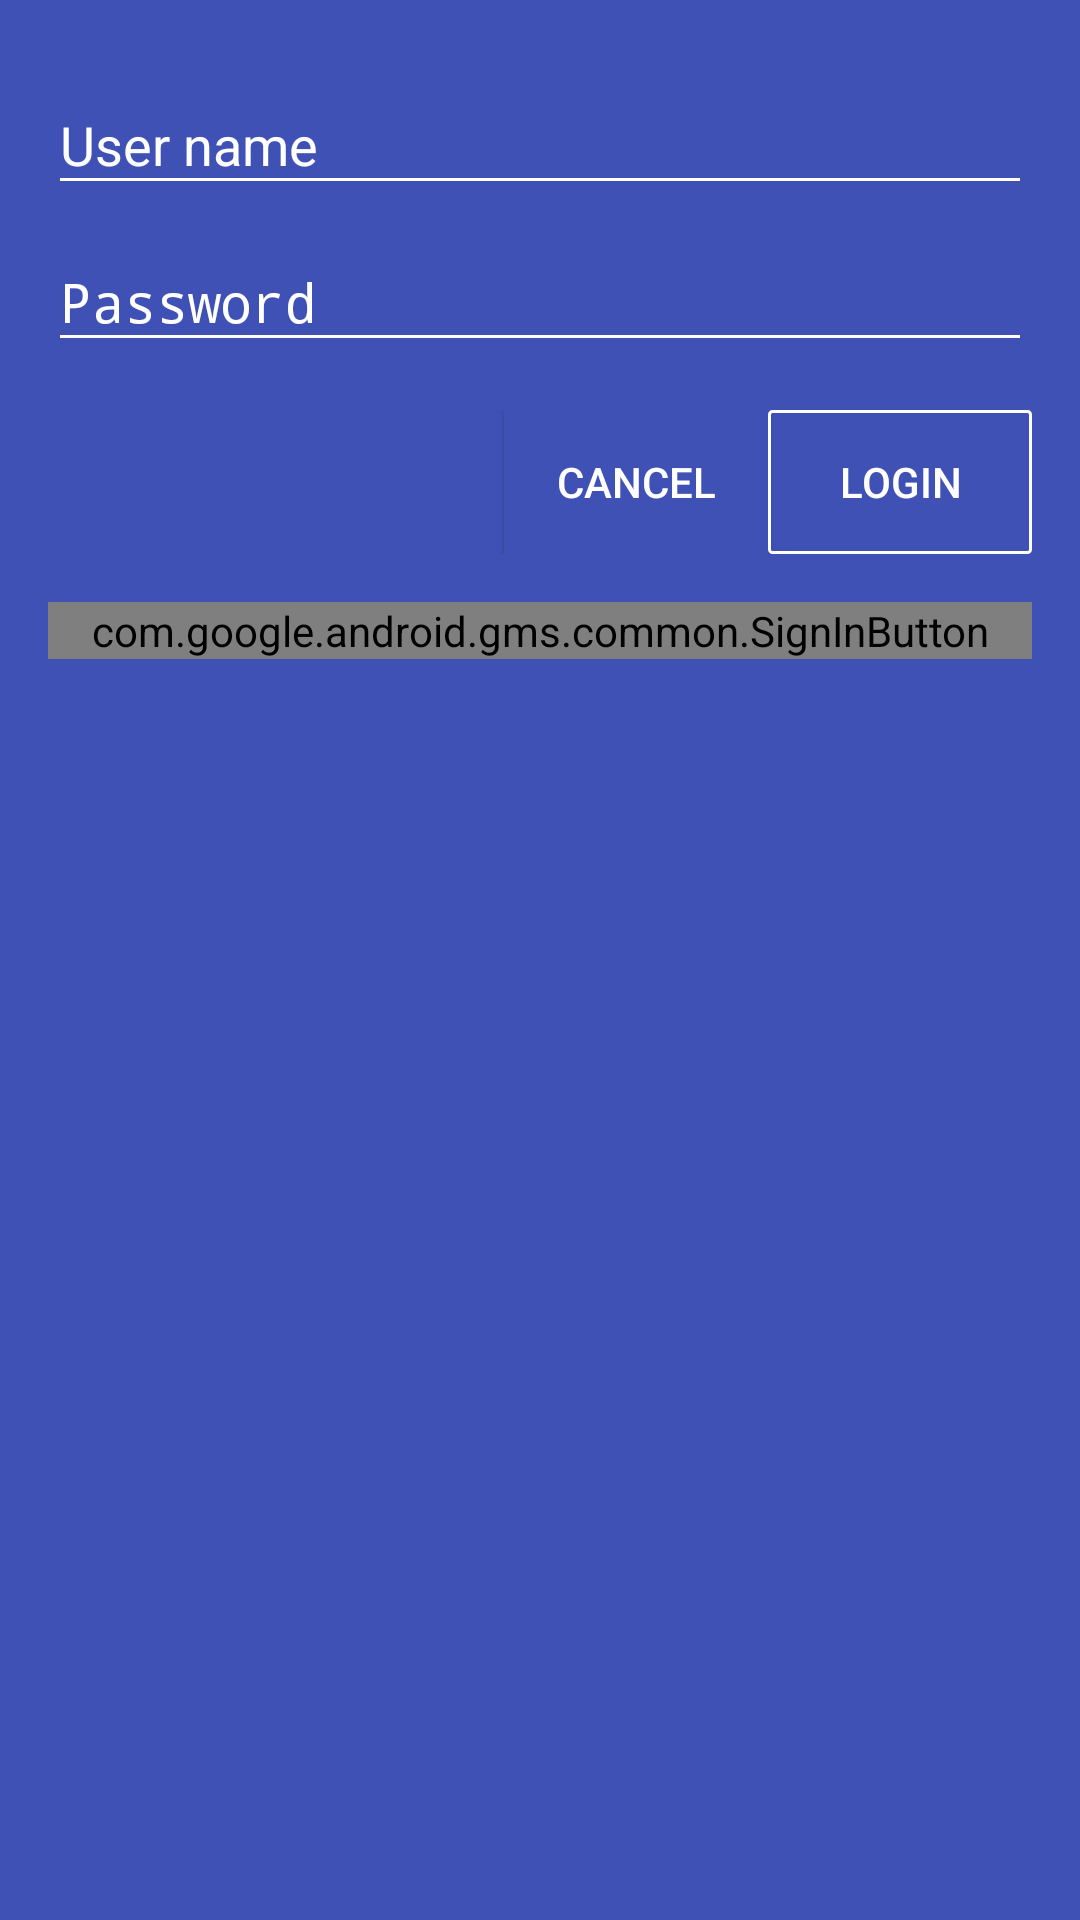

Produce the Android XML layout that renders to this screen, including the resource entries it uses.
<!-- AndroidManifest.xml: activity theme LoginTheme -->
<!-- res/layout/activity_login.xml -->
<?xml version="1.0" encoding="utf-8"?>
<LinearLayout xmlns:android="http://schemas.android.com/apk/res/android"
    xmlns:tools="http://schemas.android.com/tools"
    android:layout_width="match_parent"
    android:layout_height="match_parent"
    android:background="@color/colorPrimary"
    android:orientation="vertical"
    tools:context="com.example.viet.workup.ui.login.LoginActivity">

    <android.support.design.widget.TextInputLayout
        android:layout_marginLeft="@dimen/default_horizontal_margin"
        android:layout_marginRight="@dimen/default_horizontal_margin"
        android:layout_width="match_parent"
        android:layout_height="wrap_content"
        android:layout_marginTop="@dimen/default_vertical_margin"
        android:backgroundTint="@android:color/white"
        android:textColorHint="@android:color/white">

        <EditText
            android:inputType="textEmailAddress"
            android:id="@+id/edtUserName"
            android:layout_width="match_parent"
            android:layout_height="wrap_content"
            android:backgroundTint="@android:color/white"
            android:backgroundTintMode="src_atop"
            android:hint="@string/user_name" />
    </android.support.design.widget.TextInputLayout>

    <android.support.design.widget.TextInputLayout
        android:layout_marginRight="@dimen/default_horizontal_margin"
        android:layout_marginLeft="@dimen/default_horizontal_margin"
        android:layout_width="match_parent"
        android:layout_height="wrap_content"
        android:backgroundTint="@android:color/white"
        android:textColorHint="@android:color/white">

        <EditText
            android:id="@+id/edtPassword"
            android:layout_width="match_parent"
            android:layout_height="wrap_content"
            android:backgroundTint="@android:color/white"
            android:backgroundTintMode="src_atop"
            android:hint="@string/password"
            android:inputType="textPassword" />
    </android.support.design.widget.TextInputLayout>

    <LinearLayout
        android:layout_marginTop="@dimen/default_vertical_margin"
        android:layout_width="match_parent"
        android:layout_height="wrap_content"
        android:gravity="right"
        android:orientation="horizontal">

        <Button
            android:id="@+id/btnCancel"
            android:layout_width="wrap_content"
            android:layout_height="wrap_content"
            android:background="@drawable/selector_button_cancel_press"
            android:text="@string/btn_cancel"
            android:textColor="@android:color/white" />

        <Button
            android:id="@+id/btnLogin"
            android:layout_width="wrap_content"
            android:layout_height="wrap_content"
            android:layout_gravity="right"
            android:layout_marginRight="@dimen/default_horizontal_margin"
            android:background="@drawable/selector_button_login_press"
            android:text="@string/btn_login"
            android:textColor="@android:color/white" />
    </LinearLayout>

    <com.google.android.gms.common.SignInButton
        android:layout_marginRight="@dimen/activity_horizontal_margin"
        android:layout_marginLeft="@dimen/activity_horizontal_margin"
        android:id="@+id/btnLoginWithGoogle"
        android:layout_width="match_parent"
        android:layout_height="wrap_content"
        android:layout_gravity="center"
        android:layout_marginTop="@dimen/default_horizontal_margin"
        android:textColor="@android:color/white" />
</LinearLayout>
<!-- resources referenced by this layout -->
<resources>
  <color name="colorPrimary">#3F51B5</color>
  <dimen name="activity_horizontal_margin">16dp</dimen>
  <dimen name="default_horizontal_margin">16dp</dimen>
  <dimen name="default_vertical_margin">16dp</dimen>
  <!-- drawable selector_button_cancel_press (drawable) -->
  <?xml version="1.0" encoding="utf-8"?>
  <selector xmlns:android="http://schemas.android.com/apk/res/android">
      <item android:drawable="@color/grey_400" android:state_pressed="true" />
      <item android:drawable="@color/colorPrimary" android:state_enabled="true" />
  </selector>
  <!-- drawable selector_button_login_press (drawable) -->
  <?xml version="1.0" encoding="utf-8"?>
  <selector xmlns:android="http://schemas.android.com/apk/res/android">
      <item android:drawable="@color/grey_400" android:state_pressed="true" />
      <item android:drawable="@drawable/shape_base" android:state_enabled="true" />
  </selector>
  <string name="btn_cancel">Cancel</string>
  <string name="btn_login">Login</string>
  <string name="password">Password</string>
  <string name="user_name">User name</string>
  <style name="LoginTheme" parent="Theme.AppCompat.NoActionBar">
          <item name="colorPrimary">@color/colorPrimary</item>
          <item name="colorPrimaryDark">@color/colorPrimaryDark</item>
          <item name="colorAccent">@android:color/white</item>
      </style>
  <color name="grey_400">#BDBDBD</color>
  <!-- drawable shape_base (drawable) -->
  <?xml version="1.0" encoding="utf-8"?>
  <shape xmlns:android="http://schemas.android.com/apk/res/android"
      android:shape="rectangle">
      <corners android:radius="1dp" />
      <stroke
          android:width="1dp"
          android:color="@color/white" />
  </shape>
  <color name="colorPrimaryDark">#303F9F</color>
  <color name="white">#FFFFFF</color>
</resources>
